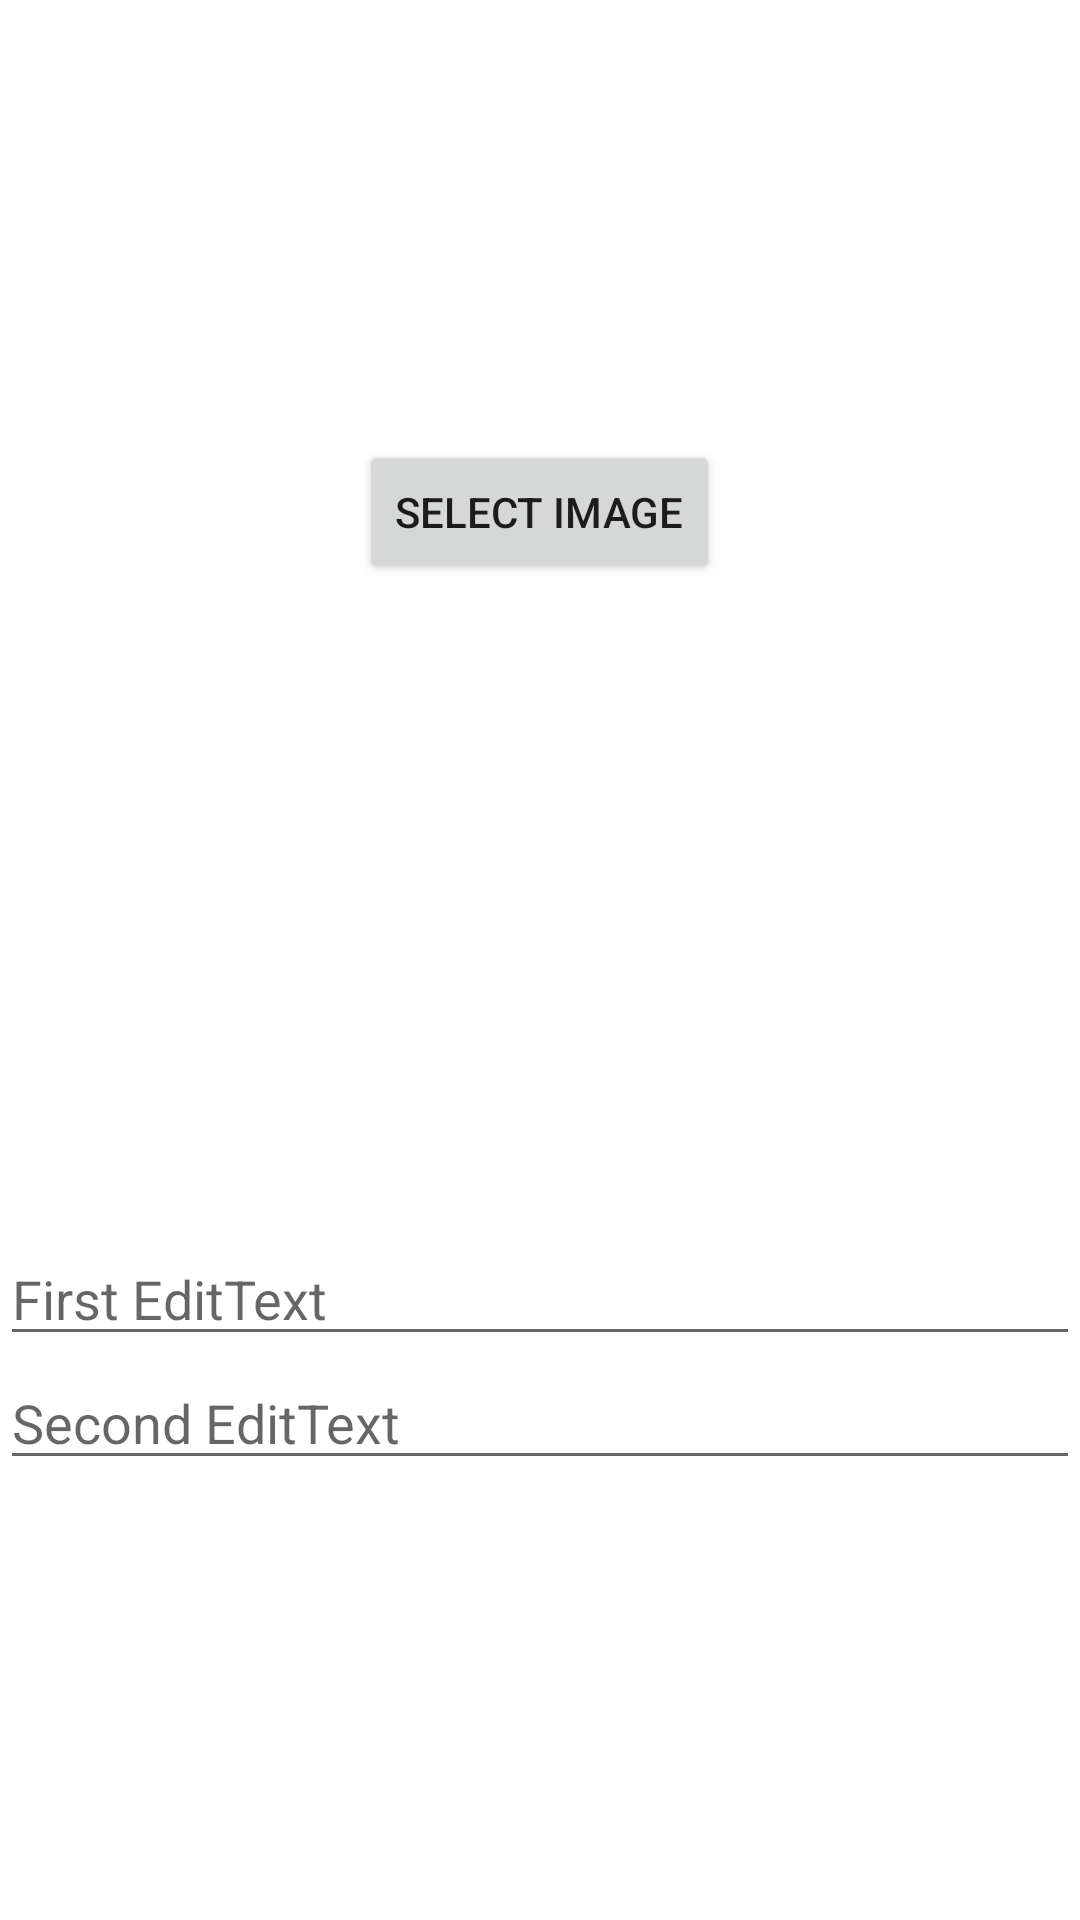

The Android layout XML behind this screen, and the referenced resources:
<!-- AndroidManifest.xml: application theme Theme.MyApplication -->
<!-- res/layout/book.xml -->
<?xml version="1.0" encoding="utf-8"?>

<LinearLayout xmlns:android="http://schemas.android.com/apk/res/android"
    android:layout_width="match_parent"
    android:layout_height="match_parent"
    android:orientation="vertical"
    android:gravity="center">

    <Button
        android:id="@+id/selectImageButton"
        android:layout_width="wrap_content"
        android:layout_height="wrap_content"
        android:text="Select Image" />

    <ImageView
        android:id="@+id/selectedImageView"
        android:layout_width="200dp"
        android:layout_height="200dp"
        android:layout_marginTop="16dp"
        android:scaleType="centerCrop"
        android:src="@drawable/good_night_img" />

    <EditText
        android:id="@+id/firstEditText"
        android:layout_width="match_parent"
        android:layout_height="wrap_content"
        android:hint="First EditText" />

    <EditText
        android:id="@+id/secondEditText"
        android:layout_width="match_parent"
        android:layout_height="wrap_content"
        android:hint="Second EditText" />

</LinearLayout>
<!-- resources referenced by this layout -->
<resources>
  <style name="Theme.MyApplication" parent="Theme.MaterialComponents.DayNight.NoActionBar">
          
          <item name="colorPrimary">@color/purple_500</item>
          <item name="colorPrimaryVariant">@color/purple_700</item>
          <item name="colorOnPrimary">@color/white</item>
          
          <item name="colorSecondary">@color/teal_200</item>
          <item name="colorSecondaryVariant">@color/teal_700</item>
          <item name="colorOnSecondary">@color/black</item>
          
          <item name="android:statusBarColor" tools:targetApi="l">?attr/colorPrimaryVariant</item>
          
      </style>
  <!-- not gathered from this repository: default colours our renderer supplied (Android Studio template values) -->
  <color name="purple_500">#FF6200EE</color>
  <color name="purple_700">#FF3700B3</color>
  <color name="teal_200">#FF03DAC5</color>
  <color name="teal_700">#FF018786</color>
  <color name="black">#FF000000</color>
  <color name="white">#FFFFFFFF</color>
</resources>
